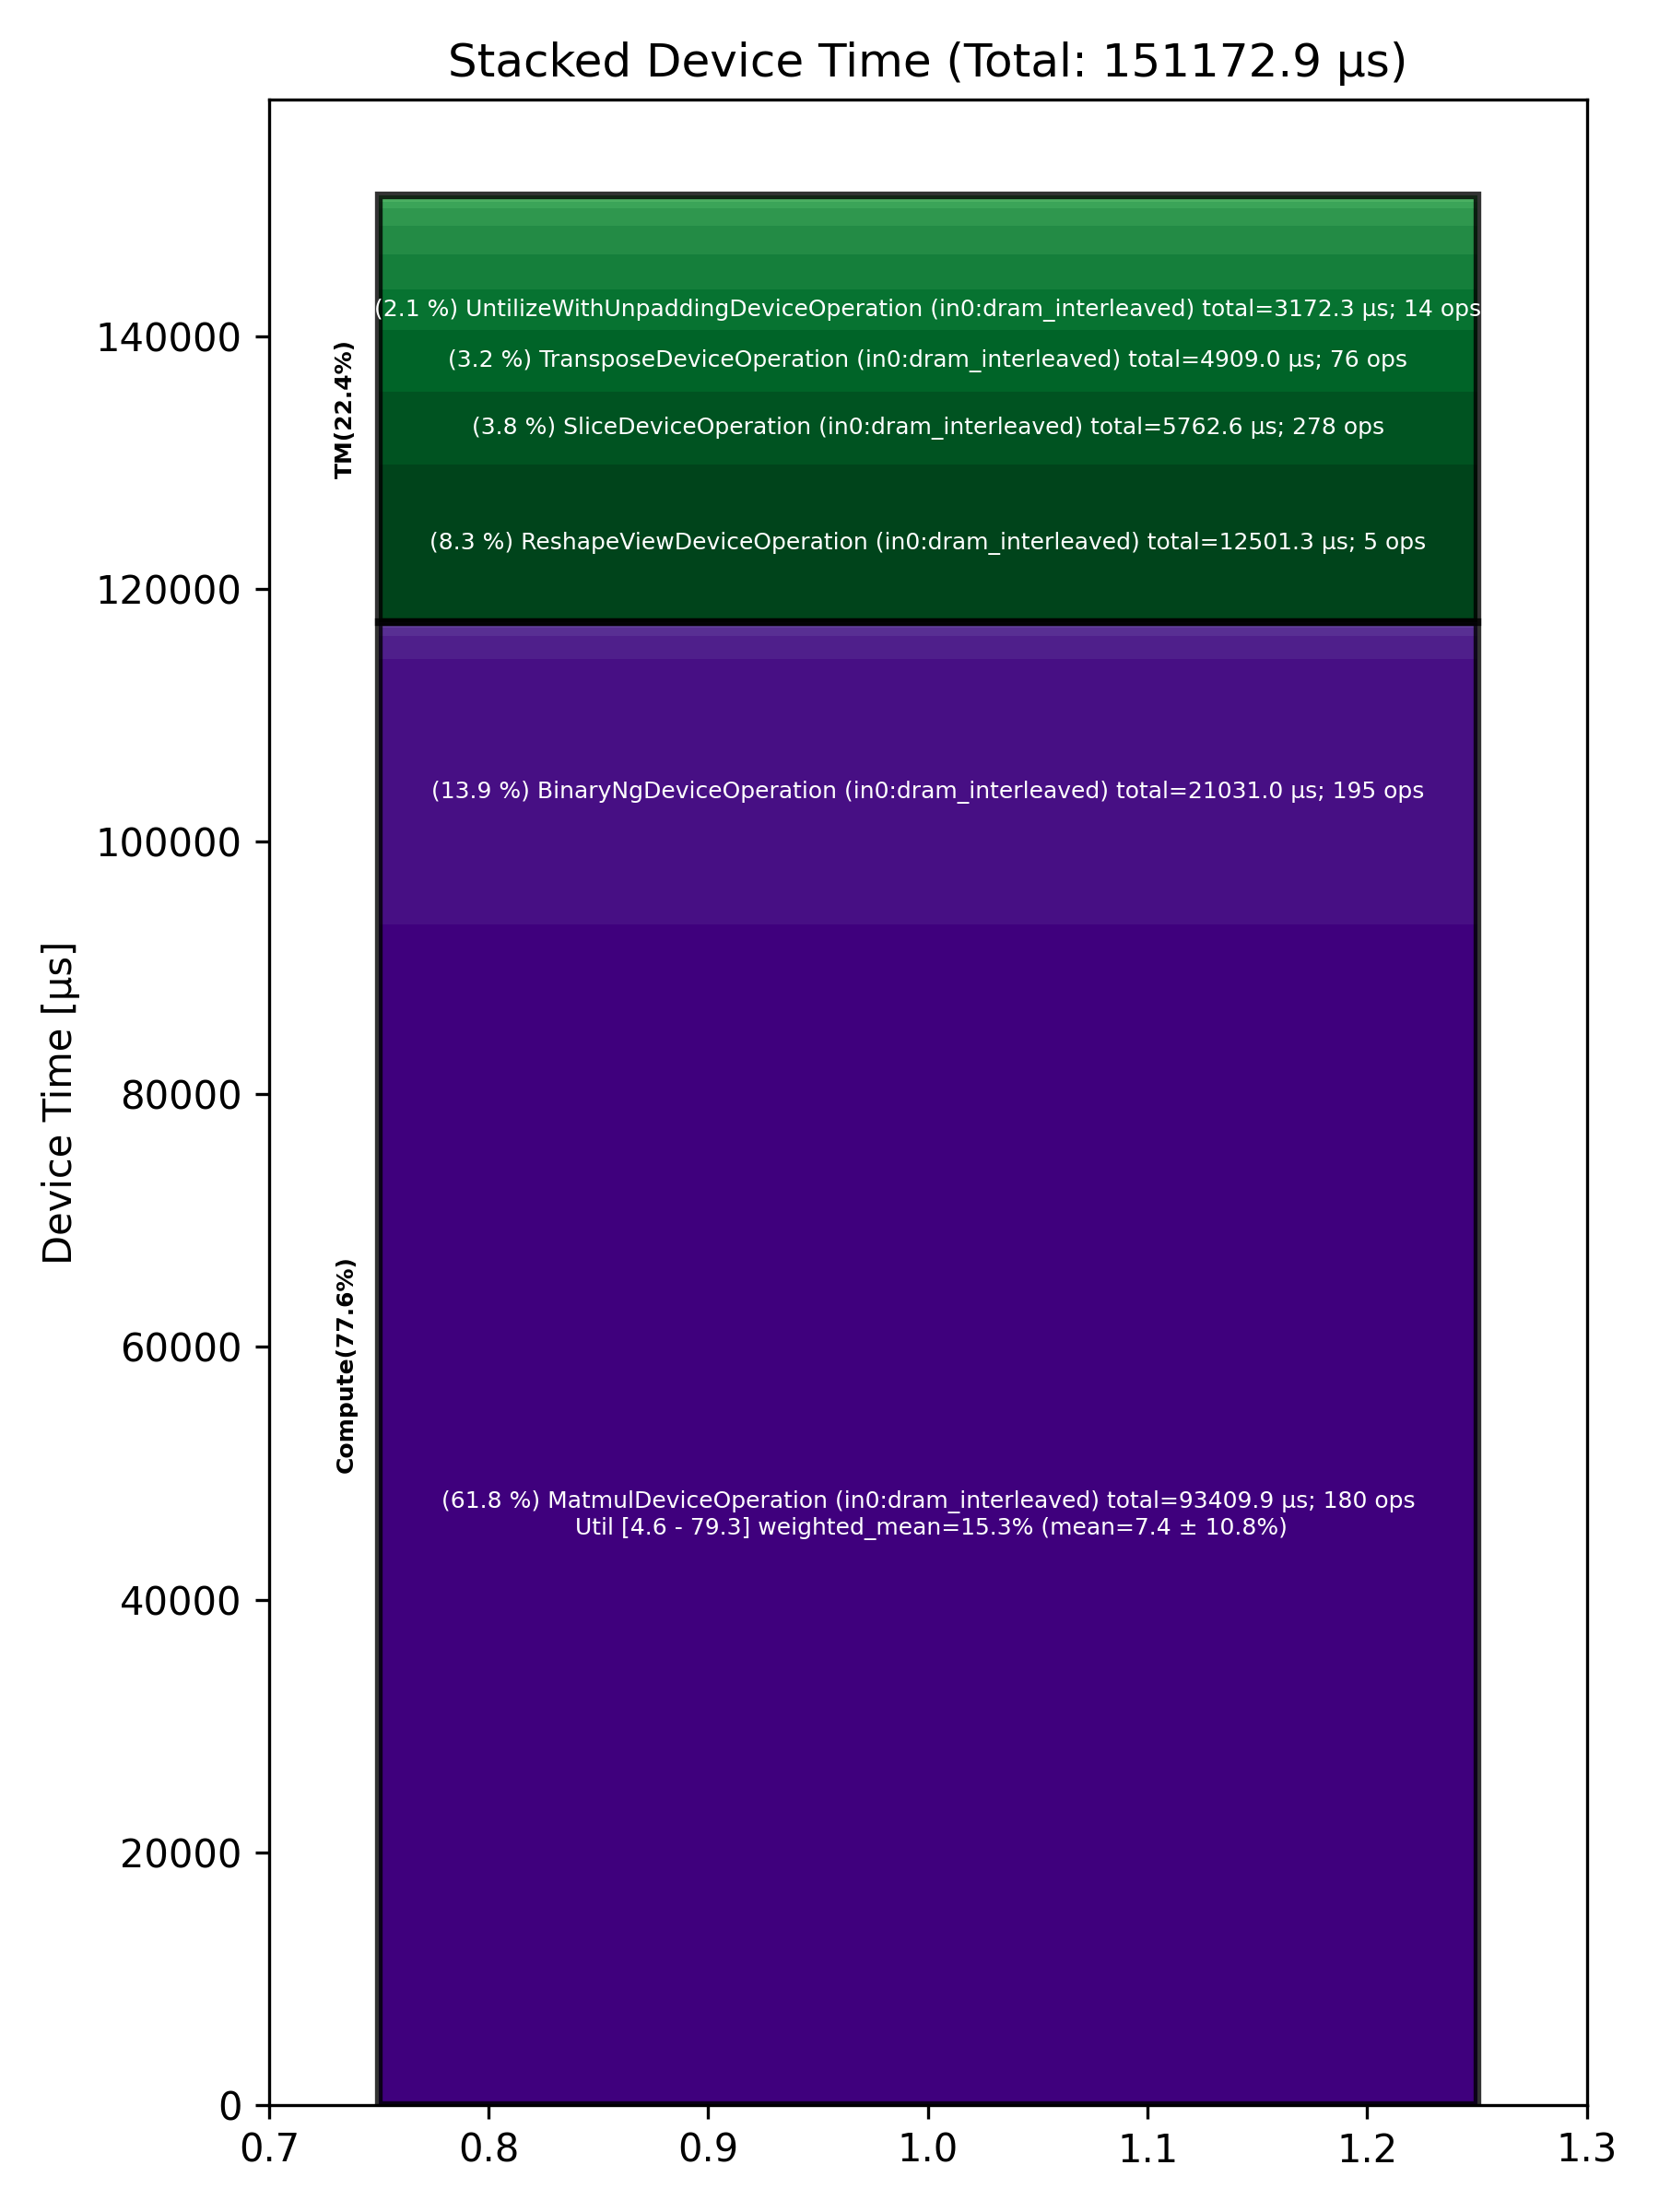

The table this chart was drawn from, first rows:
Total % [%], Op Code, Device Time Sum [μs], Op Count, Op Category, Min FLOPs [%], Max FLOPs [%], Mean FLOPs [%], Std FLOPs [%], Weighted Mean FLOPs [%]
61.79, MatmulDeviceOperation (in0:dram_interlea…, 93410, 180, Compute, 4.55, 79.33, 7.36, 10.79, 15.33
13.91, BinaryNgDeviceOperation (in0:dram_interl…, 21031, 195, Compute, , , , , 
8.27, ReshapeViewDeviceOperation (in0:dram_int…, 12501, 5, TM, , , , , 
3.81, SliceDeviceOperation (in0:dram_interleav…, 5763, 278, TM, , , , , 
3.25, TransposeDeviceOperation (in0:dram_inter…, 4909, 76, TM, , , , , 
2.10, UntilizeWithUnpaddingDeviceOperation (in…, 3172, 14, TM, , , , , 
1.87, ConcatDeviceOperation (in0:dram_interlea…, 2821, 12, TM, , , , , 
1.48, TilizeDeviceOperation (in0:dram_interlea…, 2232, 5, TM, , , , , 
1.23, UnaryDeviceOperation (in0:dram_interleav…, 1860, 12, Compute, , , , , 
0.91, TilizeWithValPaddingDeviceOperation (in0…, 1380, 9, TM, , , , , 
0.40, LayerNormDeviceOperation (in0:dram_inter…, 603.8, 3, Compute, , , , , 
0.33, PermuteDeviceOperation (in0:dram_interle…, 493.5, 4, TM, , , , , 
0.23, ReduceDeviceOperation (in0:dram_interlea…, 354.7, 2, Compute, , , , , 
0.23, UntilizeDeviceOperation (in0:dram_interl…, 347.4, 4, TM, , , , , 
0.15, TypecastDeviceOperation (in0:dram_interl…, 222.4, 1, TM, , , , , 
0.05, AccumulationDeviceOperation (in0:dram_in…, 72.68, 1, Compute, , , , , 
